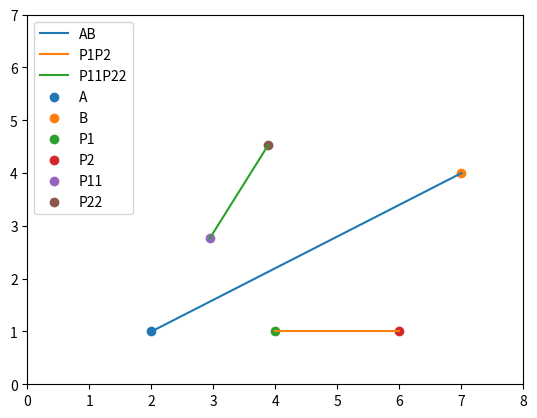

Recreate this plot in Python.
import numpy as np
import matplotlib.pyplot as plt
import math

xAB = np.linspace(2, 7, 100)
yAB = (3 * xAB - 1) / 5
plt.plot(xAB, yAB, label='AB')
# draw vector AB

P1 = np.matrix([[4],
              [1],
              [0],
              [1]])

P2 = np.matrix([[6],
              [1],
              [0],
              [1]])

TranslationToOMatrix = np.matrix([[1, 0, 0, -2],
                         [0, 1, 0, -1],
                         [0, 0, 1, 0],
                         [0, 0, 0, 1]]
                         )
# Translate to O point

RotateNegZMatrix = np.matrix([[math.cos(-1 * math.atan(3 / 5)), -1 * math.sin(-1 * math.atan(3 / 5)), 0, 0],
                         [math.sin(-1 * math.atan(3 / 5)), math.cos(-1 * math.atan(3 / 5)), 0, 0],
                         [0, 0, 1, 0],
                         [0, 0, 0, 1]]
                         )

# Rotate to X axis

ScaleYMatrix = np.matrix([[1, 0, 0, 0],
                         [0, -1, 0, 0],
                         [0, 0, 1, 0],
                         [0, 0, 0, 1]]
                         )
# Mirror

RotatePosZMatrix = np.matrix([[math.cos(math.atan(3 / 5)), -1 * math.sin(math.atan(3 / 5)), 0, 0],
                         [math.sin(math.atan(3 / 5)), math.cos(math.atan(3 / 5)), 0, 0],
                         [0, 0, 1, 0],
                         [0, 0, 0, 1]]
                         )
# Rotate from X axis

TranslationFromOMatrix = np.matrix([[1, 0, 0, 2],
                         [0, 1, 0, 1],
                         [0, 0, 1, 0],
                         [0, 0, 0, 1]]
                         )
# Translate from O point

P11 = TranslationFromOMatrix * RotatePosZMatrix * ScaleYMatrix * RotateNegZMatrix * TranslationToOMatrix * P1
P22 = TranslationFromOMatrix * RotatePosZMatrix * ScaleYMatrix * RotateNegZMatrix * TranslationToOMatrix * P2
# Change

xP1P2 = np.linspace(P1[0, 0], P2[0, 0], 100)
yP1P2 = xP1P2 / xP1P2
plt.plot(xP1P2, yP1P2, label='P1P2')
# draw vector P1P2

xP11P22 = np.linspace(P11[0, 0], P22[0, 0], 100)
kP11P22 = (P11[1, 0] - P22[1, 0]) / (P11[0, 0] - P22[0, 0])
bP11P22 = (P22[0, 0] * P11[1, 0] - P11[0, 0] * P22[1, 0]) / (P22[0, 0] - P11[0, 0])
yP11P22 = kP11P22 * xP11P22 + bP11P22
# y = k * x + b

plt.plot(xP11P22, yP11P22, label='P11P22')
# draw vector P11P22

plt.scatter(2, 1, label='A')
plt.scatter(7, 4, label='B')
plt.scatter(P1[0, 0], P1[1, 0], label='P1')
plt.scatter(P2[0, 0], P2[1, 0], label='P2')
plt.scatter(P11[0, 0], P11[1, 0], label='P11')
plt.scatter(P22[0, 0], P22[1, 0], label='P22')

plt.xticks(range(0, 9, 1))
plt.yticks(range(0, 8, 1))
plt.legend()
plt.show()

# verify
DotProduct_AB_P2P22 = (7 - 2) * (P2[0, 0] - P22[0, 0]) + (4 - 1) * (P2[1, 0] - P22[1, 0])
center_X_P2P22 = (P2[0, 0] + P22[0, 0]) / 2
center_Y_P2P22 = (P2[1, 0] + P22[1, 0]) / 2
difP2P22 = math.fabs(center_Y_P2P22 - (3 * center_X_P2P22 - 1) / 5)
if math.fabs(DotProduct_AB_P2P22) < 0.00000000001 and difP2P22 < 0.00000000001:
    print('Right2')

DotProduct_AB_P1P11 = (7 - 2) * (P1[0, 0] - P11[0, 0]) + (4 - 1) * (P1[1, 0] - P11[1, 0])
center_X_P1P11 = (P1[0, 0] + P11[0, 0]) / 2
center_Y_P1P11 = (P1[1, 0] + P11[1, 0]) / 2
difP1P11 = math.fabs(center_Y_P1P11 - (3 * center_X_P1P11 - 1) / 5)
if math.fabs(DotProduct_AB_P1P11) < 0.00000000001 and difP1P11 < 0.00000000001:
    print('Right1')
